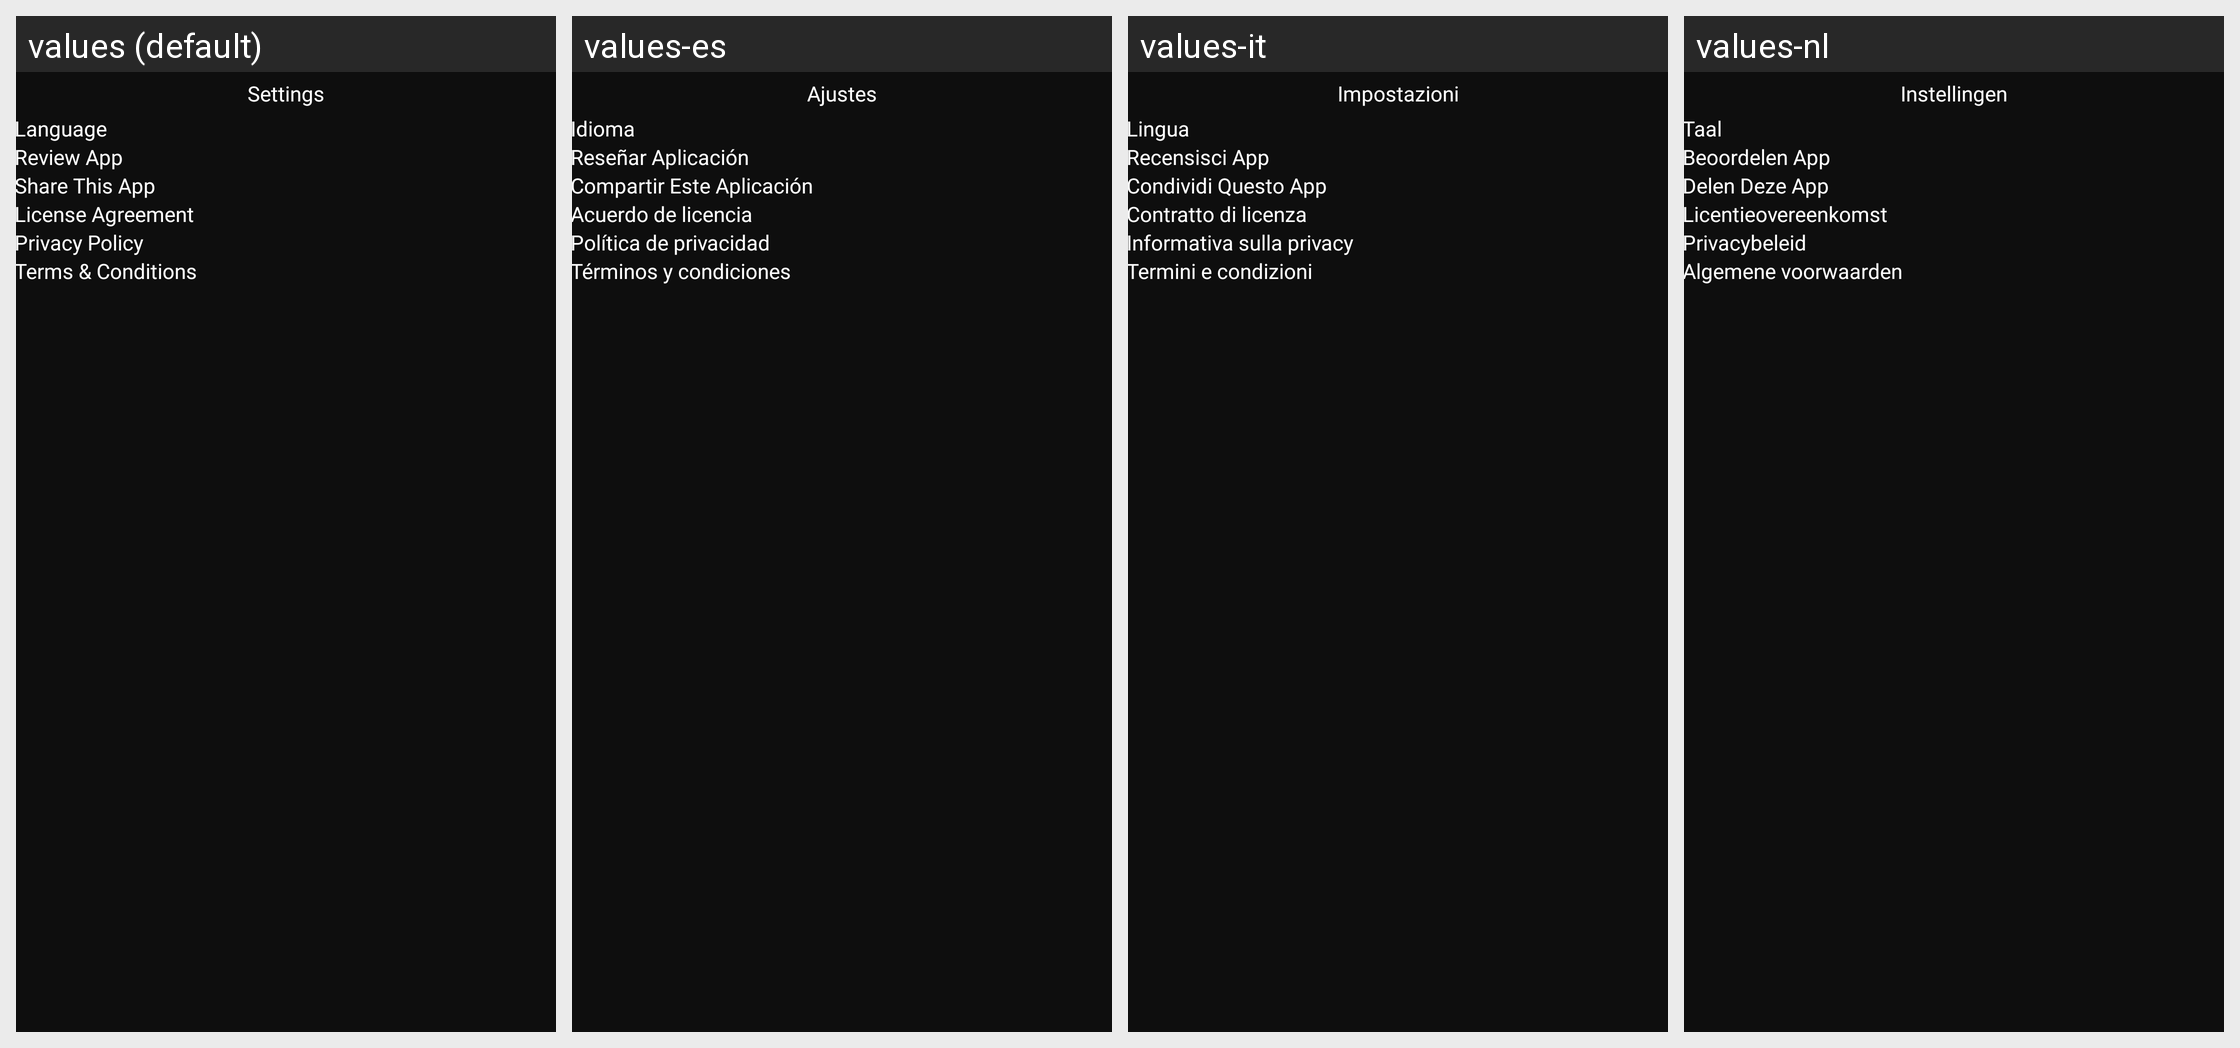

The same Android screen rendered under several of its app's locales, left to right. List the strings drawn on it with the default value and each locale's translation.
Android screen res/layout/fragment_setting.xml rendered under 4 locales, left to right: values (default), values-es, values-it, values-nl. Device: Nexus 5 (rendered at 1080×1920; each locale shown at half size, 540×960, under a caption strip naming it); theme Theme.TVCast.
Other locales in the repository, not shown: values-de, values-fr, values-in, values-pt, values-ro, values-ru, values-vi.
Strings drawn on this screen, with the default value and each locale's value (text and hints the layout hard-codes, and strings that could not be matched under every locale, appear in the picture but are not listed):

text_setting
  values: Settings
  values-es: Ajustes
  values-it: Impostazioni
  values-nl: Instellingen

text_language
  values: Language
  values-es: Idioma
  values-it: Lingua
  values-nl: Taal

text_review_app
  values: Review App
  values-es: Reseñar Aplicación
  values-it: Recensisci App
  values-nl: Beoordelen App

text_share_this_app
  values: Share This App
  values-es: Compartir Este Aplicación
  values-it: Condividi Questo App
  values-nl: Delen Deze App

text_policy
  values: Privacy Policy
  values-es: Política de privacidad
  values-it: Informativa sulla privacy
  values-nl: Privacybeleid

text_term_conditions
  values: Terms & Conditions
  values-es: Términos y condiciones
  values-it: Termini e condizioni
  values-nl: Algemene voorwaarden

text_license_agreement
  values: License Agreement
  values-es: Acuerdo de licencia
  values-it: Contratto di licenza
  values-nl: Licentieovereenkomst
